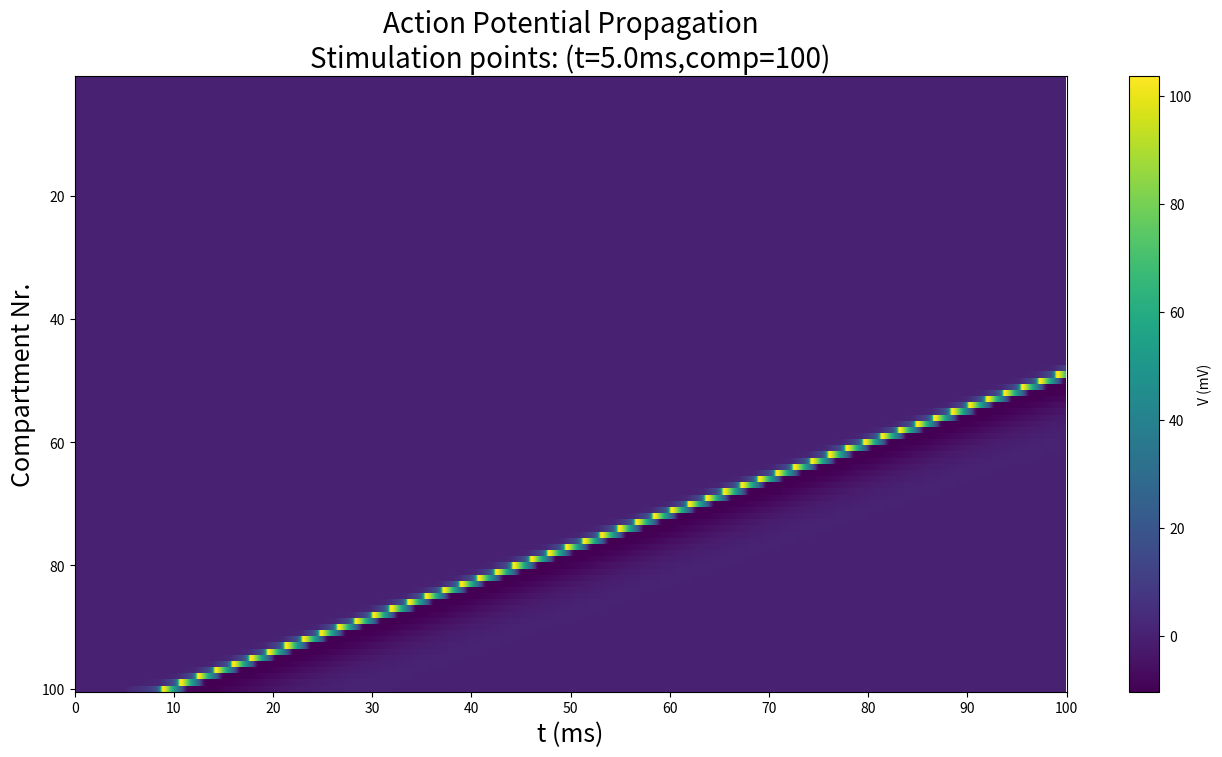
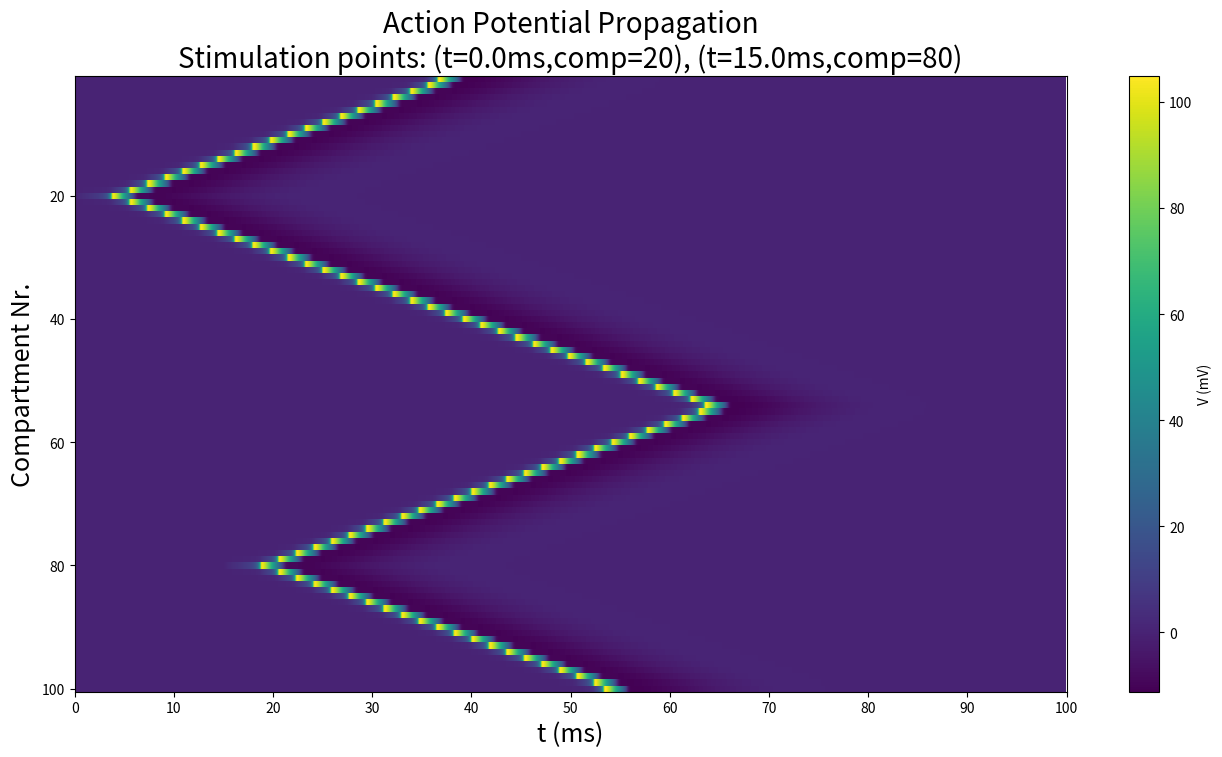

These figures' Python source, in order:
import numpy as np
import matplotlib.pyplot as plt
import os
from typing import Tuple, List

N_COMPARTMENTS = 100
SAVE_FIGS = True
SAVE_PNG = True


def calculate_axonal_resistance(
    rho_axon: float,
    r_axon: float,
    l_comp: float
) -> float:
    """
    Calculate axonal resistance between compartments.
    
    Inputs:
        rho_axon: Axonal resistivity (Ω·m)
        r_axon: Axon radius (m)
        l_comp: Compartment length (m)
    
    Outputs:
        float: Axonal resistance (Ω)
    """
    return (rho_axon * l_comp) / (np.pi * r_axon**2)


# had this split before, but I discovered Tuple[...] and thought it would be cool
def calculate_rate_constants(V: np.ndarray) -> Tuple[np.ndarray, ...]:
    """
    Calculate rate constants for the H-H model gates.
    
    Inputs:
        V: Membrane potential array (V)
    
    Outputs:
        Tuple of rate constants (alpha_m, beta_m, alpha_n, beta_n, alpha_h, beta_h)
    """
    alpha_m = 1000 * (2.5 - 100*V) / (np.exp(2.5 - 100*V) - 1)
    beta_m = 4000 * np.exp(-500*V/9)
    
    alpha_n = 1000 * (0.1 - 10*V) / (np.exp(1 - 100*V) - 1)
    beta_n = 125 * np.exp(-25*V/2)
    
    alpha_h = 70 * np.exp(-50*V)
    beta_h = 1000 / (np.exp(3 - 100*V) + 1)
    
    return alpha_m, beta_m, alpha_n, beta_n, alpha_h, beta_h


def calculate_ionic_currents(
    V: np.ndarray,
    m: np.ndarray,
    n: np.ndarray,
    h: np.ndarray
) -> Tuple[np.ndarray, ...]:
    """
    Calculate ionic currents for the H-H model.
    
    Inputs:
        V: Membrane potential array (V)
        m, n, h: Gating variables arrays
    
    Outputs:
        ionic currents (i_na, i_k, i_l)
    """
    g_Na = 120e-3  # Sodium conductance (S)
    g_K = 36e-3    # Potassium conductance (S)
    g_L = 0.3e-3   # Leak conductance (S)
    V_Na = 115e-3  # Sodium Nernst potential (V)
    V_K = -12e-3   # Potassium Nernst potential (V)
    V_L = 10.6e-3  # Leak Nernst potential (V)
    
    i_na = g_Na * m**3 * h * (V - V_Na)
    i_k = g_K * n**4 * (V - V_K)
    i_l = g_L * (V - V_L)
    
    return i_na, i_k, i_l

def hh_gating(
    V: np.ndarray,
    dt: float,
    curr_gate: np.ndarray,
    T: float
) -> np.ndarray:
    """
    Calculate gating variables for the next time step.
    
    Inputs:
        V: Membrane potential array (V)
        dt: Time step (s)
        curr_gate: Current gating variables array (3xN)
        T: Temperature (°C)
    
    Outputs:
        Updated gating variables (3xN)
    """
    alpha_m, beta_m, alpha_n, beta_n, alpha_h, beta_h = calculate_rate_constants(V)
    
    # Temperature correction
    k = 3.0**(0.1 * (T - 6.3))
    
    A_m = alpha_m / (alpha_m + beta_m)
    B_m = 1.0 / ((alpha_m + beta_m) * k)
    
    A_n = alpha_n / (alpha_n + beta_n)
    B_n = 1.0 / ((alpha_n + beta_n) * k)
    
    A_h = alpha_h / (alpha_h + beta_h)
    B_h = 1.0 / ((alpha_h + beta_h) * k)
    
    m_new = A_m + (curr_gate[0] - A_m) * np.exp(-dt/B_m)
    n_new = A_n + (curr_gate[1] - A_n) * np.exp(-dt/B_n)
    h_new = A_h + (curr_gate[2] - A_h) * np.exp(-dt/B_h)
    
    return np.array([m_new, n_new, h_new])

def hh_potential(
    V: np.ndarray,
    dt: float,
    I_ions: np.ndarray,
    I_stim: np.ndarray,
    Ra: float,
    Cm: float
) -> np.ndarray:
    """
    Calculate membrane potential for the next time step using implicit Euler.
    
    Inputs:
        V: Current membrane potential array (V)
        dt: Time step (s)
        I_ions: Ionic currents array
        I_stim: Stimulation current array
        Ra: Axonal resistance (Ω)
        Cm: Membrane capacitance (F)
    
    Outputs:
        Updated membrane potential array
    """
    # tridiagonal matrix for implicit solver
    n = len(V)
    diag = np.ones(n) * (1 + 2*dt/(Ra*Cm))
    off_diag = np.ones(n-1) * (-dt/(Ra*Cm))
    
    A = np.diag(diag) + np.diag(off_diag, k=1) + np.diag(off_diag, k=-1)
    
    # Boundary conditions (no current flow at ends)
    A[0,1] = -2*dt/(Ra*Cm)
    A[-1,-2] = -2*dt/(Ra*Cm)
    
    # right hand side
    b = V + (dt/Cm) * (-np.sum(I_ions, axis=0) + I_stim)
    
    V_new = np.linalg.solve(A, b)
    
    return V_new

def run_simulation(
    t_end: float,
    dt: float,
    T: float,
    stim_times: List[float], 
    stim_compartments: List[int],
    stim_amplitudes: List[float],
    stim_duration: float
) -> Tuple[np.ndarray, ...]:
    """
    Run the multicompartment H-H model simulation.
    
    Inputs:
        t_end: Simulation duration (s)
        dt: Time step (s)
        T: Temperature (°C)
        stim_times: List of stimulation start times (s)
        stim_compartments: List of compartments to stimulate
        stim_amplitudes: List of stimulation amplitudes (A)
        stim_duration: Stimulation duration (s)
    
    Outputs:
        Tuple of (time array, voltage array, gating variables array, ionic currents array)
    """
    Cm = 1e-6      # Membrane capacitance (F)
    rho_axon = 1.0 # Axonal resistivity (Ω·m)
    r_axon = 2e-6  # Axon radius (m)
    l_comp = 1e-7  # Compartment length (m)
    
    Ra = calculate_axonal_resistance(rho_axon, r_axon, l_comp)
    
    t = np.arange(0, t_end, dt)
    V = np.zeros((len(t), N_COMPARTMENTS))
    gates = np.zeros((3, len(t), N_COMPARTMENTS))
    I_ions = np.zeros((3, len(t), N_COMPARTMENTS))
    
    I_stim = np.zeros((len(t), N_COMPARTMENTS))
    for start_time, comp, amp in zip(stim_times, stim_compartments, stim_amplitudes):
        idx_start = int(start_time/dt)
        idx_end = int((start_time + stim_duration)/dt)
        I_stim[idx_start:idx_end, comp-1] = amp
    
    alpha_m, beta_m, alpha_n, beta_n, alpha_h, beta_h = calculate_rate_constants(V[0])
    gates[0,0] = alpha_m/(alpha_m + beta_m)
    gates[1,0] = alpha_n/(alpha_n + beta_n)
    gates[2,0] = alpha_h/(alpha_h + beta_h)
    
    for i in range(len(t)-1):
        I_ions[:,i] = calculate_ionic_currents(V[i], gates[0,i], gates[1,i], gates[2,i])
        V[i+1] = hh_potential(V[i], dt, I_ions[:,i], I_stim[i], Ra, Cm)
        gates[:,i+1] = hh_gating(V[i], dt, gates[:,i], T)
    
    return t, V, gates, I_ions

def plot_results(t: np.ndarray, V: np.ndarray, name: str, stim_times: List[float], stim_compartments: List[int]):
    plt.figure(figsize=(16, 8))
    
    plt.pcolormesh(t*1000, np.arange(N_COMPARTMENTS)+1, V.T*1000, 
                   shading='auto', cmap='viridis')
    
    plt.colorbar(label='V (mV)')
    
    plt.xticks(np.arange(0, 101, 10))
    
    plt.xlabel('t (ms)', fontsize=18)
    plt.ylabel('Compartment Nr.', fontsize=18)
    
    plt.gca().invert_yaxis()
    
    stim_info = ", ".join([f"(t={t*1000:.1f}ms,comp={c})" for t, c in zip(stim_times, stim_compartments)])
    plt.title(f'Action Potential Propagation\nStimulation points: {stim_info}', fontsize=20)
    
    if SAVE_FIGS:
        output_dir = "out/svg" if not SAVE_PNG else "out/png"
        if not os.path.exists(output_dir):
            os.makedirs(output_dir)
        
        filename = os.path.join(output_dir, f"ap_propagation_{name}.{'png' if SAVE_PNG else 'svg'}")
        plt.savefig(filename)
        plt.close()
    else:
        plt.show()


if __name__ == "__main__":
    t_end = 0.1    # 100 ms
    dt = 25e-6     # 25 µs
    T = 6.3        # °C
    
    t1, V1, _, _ = run_simulation(
        t_end=t_end,
        dt=dt,
        T=T,
        stim_times=[0.005],
        stim_compartments=[N_COMPARTMENTS],
        stim_amplitudes=[5e-6],
        stim_duration=0.005
    )
    plot_results(t1, V1, "single_stim", [0.005], [N_COMPARTMENTS])
    
    t2, V2, _, _ = run_simulation(
        t_end=t_end,
        dt=dt,
        T=T,
        stim_times=[0.0, 0.015],
        stim_compartments=[20, 80],
        stim_amplitudes=[5e-6, 5e-6],
        stim_duration=0.005
    )
    plot_results(t2, V2, "double_stim", [0.0, 0.015], [20, 80])
